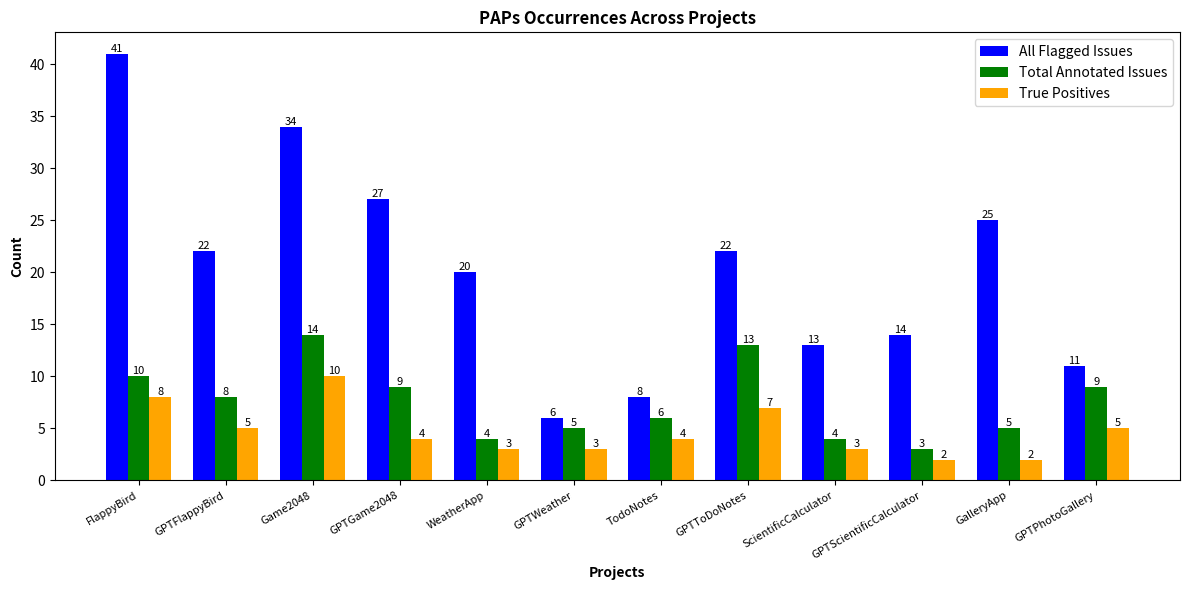
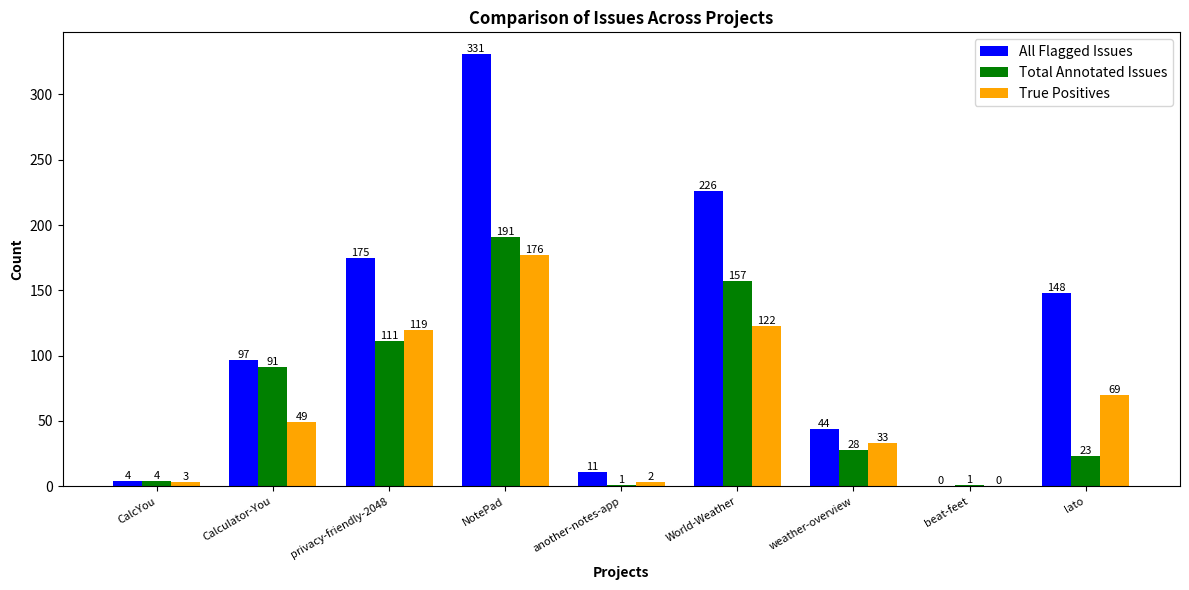

Python code for these plots, in order:
import matplotlib.pyplot as plt
import numpy as np

ISSUE_CATEGORY_MAPPING = {
    "SlowForLoop": ["Suboptimal Algorithm"],
    "DrawAllocation": ["Resource Management"],
    "Recycle": ["Resource Management", "API Misuse"],
    "WakeLock": ["Concurrency", "Resource Management"],
    "WakelockTimeout": ["Resource Management"],
    "ViewHolder": ["Suboptimal Algorithm", "Resource Management"],
    "ObsoleteLayoutParam": ["Resource Management", "Code Smell"],
    "BLOBClass": ["Code Smell"],
    "SwissArmyKnife": ["Code Smell"],
    "Longmethod": ["Code Smell"],
    "ComplexClass": ["Code Smell"],
    "InternalGetterSetter": ["Obsolete Solution"],
    "MemberIgnoringMethod": ["Suboptimal Algorithm"],
    "NoLowMemoryResolver": ["Resource Management"],
    "LeakingInnerClass": ["Code Smell"],
    "UnsuitedLRUCacheSize": ["Resource Management"],
    "HashmapUsage": ["Data Manipulation", "Obsolete Solution"],
    "Overdraw": ["Resource Management"],
    "UIOverdraw": ["Resource Management"],
    "InvalidatewithoutRect": ["Unnecessary Computation"],
    "UnsupportedHardwareAcceleration": ["Suboptimal Algorithm"],
    "HeavyAsyncTask": ["Concurrency", "Suboptimal Algorithm"],
    "HeavyServiceStart": ["Suboptimal Algorithm"],
    "HeavyBroadcastReceiver": ["Suboptimal Algorithm"],
    "BitmapFormatUsage": ["Resource Management"],
    "UnclosedCloseable": ["Resource Management"],
    "CameraLeak": ["Resource Management"],
    "MediaLeak": ["Resource Management"],
    "LeakingThread": ["Resource Management"],
    "LeakingHandler": ["Resource Management"],
    "DataTransmissionWithoutCompression": ["RPC/IPC", "Suboptimal Algorithm"],
    "VacuousBackgroundService": ["Resource Management"],
    "LifecycleContainment": ["Resource Management"],
    "EarlyResourceBinding": ["Resource Management"],
    "ImmortalityBug": ["Resource Management"],
    "RigidAlarmManager": ["Suboptimal Algorithm"],
    "InefficientSQLQuery": ["Data Access", "RPC/IPC"],
    "DebuggableRelease": ["Resource Management"],
    "InefficientDataFormatAndParser": ["Data Access", "Suboptimal Algorithm"],
    "MemoizationChance": ["Unnecessary Computation", "Suboptimal Algorithm"],
    "DynamicWaitTime": ["Suboptimal Algorithm", "RPC/IPC"],
    "InfoWarningFCM": ["Obsolete Solution"],
    "PassiveProviderLocation": ["Resource Management"],
    "SSLSessionCaching": ["RPC/IPC"],
    "URLCaching": ["RPC/IPC", "Unnecessary Computation"],
    "CheckLayoutSize": ["Resource Management", "Unnecessary Computation"],
    "CheckMetadata": ["Unnecessary Computation"],
    "CheckNetwork": ["RPC/IPC"],
    "DirtyRendering": ["Unnecessary Computation"],
    "ExcessiveLoopCallsDetector": ["Unnecessary Computation", "Suboptimal Algorithm"],
    "NestedWeight": ["Resource Management", "Suboptimal Algorithm"],
    "ConfigChanges": ["Resource Management"],
    "DroppedData": ["Resource Management"],
    "CollectionOfBitmaps": ["Resource Management"],
    "CollectionOfViews": ["Resource Management"],
    "StaticBitmap": ["Code Smell"],
    "StaticContext": ["Code Smell"],
    "StaticView": ["Code Smell"],
    "StaticFieldLeak": ["Code Smell"],
    "UselessStringValueOf": ["Data Manipulation", "Unnecessary Computation"],
    "AppendCharacterWithChar": ["Data Manipulation", "Suboptimal Algorithm"],
    "AvoidArrayLoops": ["Data Manipulation", "Obsolete Solution"],
    "AvoidCalendarDateCreation": ["Obsolete Solution", "Unnecessary Computation"],
    "AvoidFileStream": ["Data Access", "Obsolete Solution"],
    "AvoidInstantiatingObjectsInLoops": ["Unnecessary Computation"],
    "BigIntegerInstantiation": ["Data Manipulation", "Unnecessary Computation"],
    "ConsecutiveAppendsShouldReuse": ["Data Manipulation", "Code Smell"],
    "ConsecutiveLiteralAppends": ["Data Manipulation", "Code Smell"],
    "InefficientEmptyStringCheck": ["Data Manipulation", "Suboptimal Algorithm"],
    "InefficientStringBuffering": ["Data Manipulation"],
    "InsufficientStringBufferDeclaration": ["Data Manipulation"],
    "OptimizableToArrayCall": ["Data Manipulation", "Suboptimal Algorithm"],
    "RedundantFieldInitializer": ["Code Smell"],
    "StringInstantiation": ["Data Manipulation", "Unnecessary Computation"],
    "StringToString": ["Data Manipulation", "Unnecessary Computation"],
    "TooFewBranchesForSwitch": ["Code Smell"],
    "UseArrayListInsteadOfVector": ["Obsolete Solution", "Data Manipulation"],
    "UseArraysAsList": ["Obsolete Solution", "Data Manipulation"],
    "UseIndexOfChar": ["Data Manipulation", "Suboptimal Algorithm"],
    "UseIOStreamsWithApacheCommonsFileItem": ["Data Access", "API Misuse"],
    "UseStringBufferForStringAppends": ["Data Manipulation"],
    "UseStringBufferLength": ["Data Manipulation", "Suboptimal Algorithm"],
    "AddEmptyString": ["Data Manipulation", "Unnecessary Computation"],
    "UselessParent": ["Resource Management"],
    "UselessLeaf": ["Resource Management"],
    "AnimatorKeep": ["Resource Management"],
    "ObsoleteSdkInt": ["Obsolete Solution", "Code Smell"],
    "DuplicateDivider": ["Obsolete Solution", "Code Smell"],
    "UseValueOf": ["Data Manipulation", "Unnecessary Computation"],
    "UnpackedNativeCode": ["Build Optimization"],
    "UnusedResources": ["Resource Management"],
    "UnusedIds": ["Resource Management", "Code Smell"],
    "InefficientWeight": ["Resource Management", "Suboptimal Algorithm"],
    "DisableBaselineAlignment": ["Resource Management", "Suboptimal Algorithm"],
    "MergeRootFrame": ["Resource Management"],
    "DevModeObsolete": ["Build Optimization", "Obsolete Solution"],
    "LifecycleAnnotationProcessorWithJava8": ["Build Optimization", "Obsolete Solution"],
    "AnnotationProcessorOnCompilePath": ["Build Optimization"],
    "LogConditional": ["Code Smell"],
    "WearableBindListener": ["Obsolete Solution"],
    "UsableSpace": ["Data Access", "Obsolete Solution"],
    "VectorPath": ["Resource Management"],
    "UnusedNamespace": ["Resource Management", "Code Smell"],
    "RedundantNamespace": ["Resource Management", "Code Smell"],
    "ViewTag": ["Obsolete Solution"],
    "TooManyViews": ["Resource Management", "Suboptimal Algorithm"],
    "TooDeepLayout": ["Resource Management", "Suboptimal Algorithm"],
    "UseCompoundDrawables": ["Resource Management", "Suboptimal Algorithm"],
    "UseOfBundledGooglePlayServices": ["Build Optimization"],
    "StringFormatTrivial": ["Data Manipulation", "Unnecessary Computation"],
    "AssertionSideEffect": ["Unnecessary Computation", "Code Smell"],
    "DuplicateStrings": ["Resource Management", "Code Smell"],
    "ExpensiveAssertion": ["Unnecessary Computation", "Code Smell"],
    "LaunchActivityFromNotification": ["Code Smell"],
    "NotificationTrampoline": ["Obsolete Solution"],
    "AutoboxingStateCreation": ["Data Manipulation"],
    "AutoboxingStateValueProperty": ["Data Manipulation", "Unnecessary Computation"],
    "FrequentlyChangedStateReadInComposition": ["Unnecessary Computation"],
    "KaptUsageInsteadOfKsp": ["Build Optimization", "Obsolete Solution"],
    "NotifyDataSetChanged": ["Suboptimal Algorithm", "Obsolete Solution"],
    "UnnecessaryArrayInit": ["Data Manipulation", "Unnecessary Computation"],
    "SyntheticAccessor": ["Suboptimal Algorithm"],
    "UseOfNonLambdaOffsetOverload": ["Unnecessary Computation"],
    "InefficientKeySetIterator": ["Data Manipulation", "Suboptimal Algorithm"],
    "InvariantCall": ["Unnecessary Computation"],
    "IPCOnUIThread": ["Suboptimal Algorithm", "RPC/IPC"],
    "RegexOpOnUIThread": ["Unnecessary Computation"],
    "ExpensiveExecutionTime": ["Suboptimal Algorithm"],
    "HugeSharedStringConstant": ["Data Manipulation"],
    "BlockingMethodsOnURL": ["RPC/IPC"],
    "ExplicitGarbageCollection": ["Suboptimal Algorithm", "Code Smell"],
    "BoxedPrimitiveToString": ["Data Manipulation", "Unnecessary Computation"],
    "BoxedPrimitiveForParsing": ["Data Manipulation", "Unnecessary Computation"],
    "BoxedPrimitiveForCompare": ["Data Manipulation", "Unnecessary Computation"],
    "UnboxedAndCorecedForTernaryOperator": ["Data Manipulation"],
    "UnboxingImmediatelyReboxed": ["Data Manipulation", "Unnecessary Computation"],
    "BoxingImmediatelyUnboxed": ["Data Manipulation", "Unnecessary Computation"],
    "BoxingImmediatelyUnboxedToPerformCoercion": ["Data Manipulation", "Unnecessary Computation"],
    "NewForGetClass": ["Unnecessary Computation"],
    "NextIntViaNextDouble": ["Suboptimal Algorithm"],
    "UnusedField": ["Code Smell", "Unnecessary Computation"],
    "UnreadField": ["Code Smell"],
    "UncalledPrivateMethod": ["Code Smell"],
    "UseStringBufferConcatenation": ["Data Manipulation", "Suboptimal Algorithm"],
    "ElementsGetLengthInLoop": ["Data Access", "Unnecessary Computation"],
    "PrepareStatementInLoop": ["Data Access", "Unnecessary Computation"],
    "PatternCompileInLoop": ["Unnecessary Computation"],
    "InefficientLastIndexOf": ["Data Manipulation", "Suboptimal Algorithm"],
    "UnnecessaryMath": ["Unnecessary Computation", "Suboptimal Algorithm"],
    "BloatedSynchronizedBlock": ["Concurrency"],
    "DubiousListCollection": ["Data Manipulation", "Suboptimal Algorithm"],
    "DubiousSetofCollections": ["Data Manipulation", "Suboptimal Algorithm"],
    "ContainsOnCollectedStream": ["Unnecessary Computation", "Suboptimal Algorithm"],
    "AvoidSizeOnCollectedStream": ["Unnecessary Computation", "Suboptimal Algorithm"],
    "UseFindFirst": ["Unnecessary Computation", "Suboptimal Algorithm"],
    "ExecutorNotShuttingDown": ["Resource Management"],
    "DoubleBufferCopy": ["Data Access", "Suboptimal Algorithm"],
    "ListIndexIterating": ["Suboptimal Algorithm"],
    "LocalSynchronizedCollection": ["Concurrency", "Unnecessary Computation"],
    "RunFinalization": ["Code Smell", "API Misuse"],
    "InstanceBasedThreadLocal": ["Concurrency"],
    "PossibleMemoryBloat": ["Resource Management"],
    "TailRecursion": ["Suboptimal Algorithm"],
    "UseEnumCollections": ["Data Manipulation", "Obsolete Solution"],
    "ArrayPrimitive": ["Data Manipulation"],
    "CouldBeSequence": ["Suboptimal Algorithm"],
    "SpreadOperator": ["Data Manipulation"],
    "UnnecessaryPartOfBinaryExpression": ["Code Smell"],
    "UnnecessaryTypeCasting": ["Code Smell", "Unnecessary Computation"],
    "LogToStringParameter": ["Unnecessary Computation", "API Misuse"],
    "LogAppendedStringInFormat": ["Data Manipulation", "API Misuse"],
    "UseSingletonList": ["Suboptimal Algorithm", "API Misuse"],
    "CallingSizeOnSubContainer": ["Unnecessary Computation"],
    "ContainsKeyBeforeGet": ["Suboptimal Algorithm"],
    "GetBeforeRemove": ["Suboptimal Algorithm"],
    "NeedlessInstanceRetrieval": ["Unnecessary Computation"],
    "NeedlessMemberCollectionSynchronization": ["Unnecessary Computation", "Concurrency"],
    "OptionalPrimitiveVariantPreferred": ["Data Manipulation", "Suboptimal Algorithm"],
    "OptionalIssuesUsesImmediateExecution": ["Unnecessary Computation"],
    "PreSizeCollections": ["Suboptimal Algorithm"],
    "SubOptimalCollectionSizing": ["Suboptimal Algorithm"],
    "StaticArrayCreatedInMethod": ["Unnecessary Computation"],
    "SubOptimalExpressionOrder": ["Suboptimal Algorithm"],
    "SQLInLoop": ["Data Access", "Suboptimal Algorithm"],
    "ContainsBeforeAdd": ["Unnecessary Computation"],
    "ContainsBeforeRemove": ["Unnecessary Computation"],
    "UseAddAll": ["Suboptimal Algorithm"],
    "UnjitableMethod": ["Code Smell"],
    "ForEachOnRange": ["Suboptimal Algorithm"]
}

vibe_all_flagged_issues_projs = {
    "FlappyBird": 41,
    "GPTFlappyBird": 22,
    "Game2048": 34,
    "GPTGame2048": 27,
    "WeatherApp": 20,
    "GPTWeather": 6,
    "TodoNotes": 8,
    "GPTToDoNotes": 22,
    "ScientificCalculator": 13,
    "GPTScientificCalculator": 14,
    "GalleryApp": 25,
    "GPTPhotoGallery": 11,
}

vibe_tps_projs = {
    "FlappyBird": 8,
    "GPTFlappyBird": 5,
    "Game2048": 10,
    "GPTGame2048": 4,
    "WeatherApp": 3,
    "GPTWeather": 3,
    "TodoNotes": 4,
    "GPTToDoNotes": 7,
    "ScientificCalculator": 3,
    "GPTScientificCalculator": 2,
    "GalleryApp": 2,
    "GPTPhotoGallery": 5
}

vibe_total_annotated_issues = {
    "FlappyBird": 10,
    "GPTFlappyBird": 8,
    "Game2048": 14,
    "GPTGame2048": 9,
    "WeatherApp": 4,
    "GPTWeather": 5,
    "TodoNotes": 6,
    "GPTToDoNotes": 13,
    "ScientificCalculator": 4,
    "GPTScientificCalculator": 3,
    "GalleryApp": 5,
    "GPTPhotoGallery": 9
}

similar_all_flagged_issues_projs = {
    "CalcYou": 4,
    "Calculator-You": 97,
    "game2048": 0,
    "privacy-friendly-2048": 175,
    "Gallery": 0,
    "Tulsi": 142,
    "NotePad": 331,
    "another-notes-app": 11,
    "World-Weather": 226,
    "weather-overview": 44,
    "beat-feet": 0,
    "lato": 148,
}

similar_tps_issues_projs = {
    "CalcYou": 3.25,
    "Calculator-You": 49.2352225735552,
    "game2048": 0,
    "privacy-friendly-2048": 119.78049935981787,
    "Gallery": 0,
    "Tulsi": 119.54717813051145,
    "NotePad": 176.82692325231386,
    "another-notes-app": 2.9473684210526314,
    "World-Weather": 122.58952922415187,
    "weather-overview": 33.31876149436044,
    "beat-feet": 0,
    "lato": 69.67408992298802,
}

similar_total_annotated_issues = {
    "CalcYou": 4,
    "Calculator-You": 91,
    "game2048": 0,
    "privacy-friendly-2048": 111,
    "Gallery": 0,
    "Tulsi": 0,
    "NotePad": 191,
    "another-notes-app": 1,
    "World-Weather": 157,
    "weather-overview": 28,
    "beat-feet": 1,
    "lato": 23,
}


def plot_histogram():
    # Combine keys from all dictionaries
    projects = list(vibe_all_flagged_issues_projs.keys())
    x = np.arange(len(projects))  # X-axis positions
    # Extract values for each dictionary
    all_flagged = [vibe_all_flagged_issues_projs[proj] for proj in projects]
    tps = [vibe_tps_projs[proj] for proj in projects]
    total_annotated = [vibe_total_annotated_issues[proj] for proj in projects]

    # Plot histograms
    bar_width = 0.25
    plt.figure(figsize=(12, 6))
    bars1 = plt.bar(x - bar_width, all_flagged, width=bar_width, label='All Flagged Issues', color='blue')
    bars2 = plt.bar(x, total_annotated, width=bar_width, label='Total Annotated Issues', color='green')
    bars3 = plt.bar(x + bar_width, tps, width=bar_width, label='True Positives', color='orange')
    label_font_size = 8
    # Add labels on top of bars
    for bar in bars1:
        plt.text(bar.get_x() + bar.get_width() / 2, bar.get_height(), str(bar.get_height()), ha='center', va='bottom', fontsize=label_font_size )
    for bar in bars2:
        plt.text(bar.get_x() + bar.get_width() / 2, bar.get_height(), str(bar.get_height()), ha='center', va='bottom', fontsize=label_font_size )
    for bar in bars3:
        plt.text(bar.get_x() + bar.get_width() / 2, bar.get_height(), str(bar.get_height()), ha='center', va='bottom', fontsize=label_font_size)

    # Add labels and legend
    plt.xlabel('Projects', fontweight='bold')
    plt.ylabel('Count', fontweight='bold')
    plt.title('PAPs Occurrences Across Projects', fontweight='bold')
    plt.xticks(x, projects, rotation=30, ha='right', fontsize=8)
    plt.legend()
    plt.tight_layout()
    plt.show()


    projects = list({k: v for k,v in similar_total_annotated_issues.items() if v>0}.keys())
    x = np.arange(len(projects))  # X-axis positions
    # Extract values for each dictionary
    all_flagged = [similar_all_flagged_issues_projs[proj] for proj in projects]
    tps = [similar_tps_issues_projs[proj] for proj in projects]
    total_annotated = [similar_total_annotated_issues[proj] for proj in projects]

    # Plot histograms
    plt.figure(figsize=(12, 6))
    bars1 = plt.bar(x - bar_width, all_flagged, width=bar_width, label='All Flagged Issues', color='blue')
    bars2 = plt.bar(x, total_annotated, width=bar_width, label='Total Annotated Issues', color='green')
    bars3 = plt.bar(x + bar_width, tps, width=bar_width, label='True Positives', color='orange')

    # Add labels on top of bars
    for bar in bars1:
        plt.text(bar.get_x() + bar.get_width() / 2, bar.get_height(),  int(bar.get_height()), ha='center',
                 va='bottom', fontsize=label_font_size, rotation=0)
    for bar in bars2:
        plt.text(bar.get_x() + bar.get_width() / 2, bar.get_height(), int(bar.get_height()), ha='center',
                 va='bottom', fontsize=label_font_size , rotation=0)
    for bar in bars3:
        plt.text(bar.get_x() + bar.get_width() / 2, bar.get_height(), int(bar.get_height()), ha='center',
                 va='bottom', fontsize=label_font_size , rotation=0)

    # Add labels and legend
    plt.xlabel('Projects', fontweight='bold')
    plt.ylabel('Count', fontweight='bold')
    plt.title('Comparison of Issues Across Projects', fontweight='bold')
    plt.xticks(x, projects, rotation=30, ha='right', fontsize=8)
    plt.legend()
    plt.tight_layout()
    plt.show()

def print_stats():
    print(f'total vibe issues: {sum(vibe_all_flagged_issues_projs.values())}')
    print(f'total similar issues: {sum(similar_all_flagged_issues_projs.values())}')

def main():
    print_stats()
    plot_histogram()

if __name__ == '__main__':
    main()
